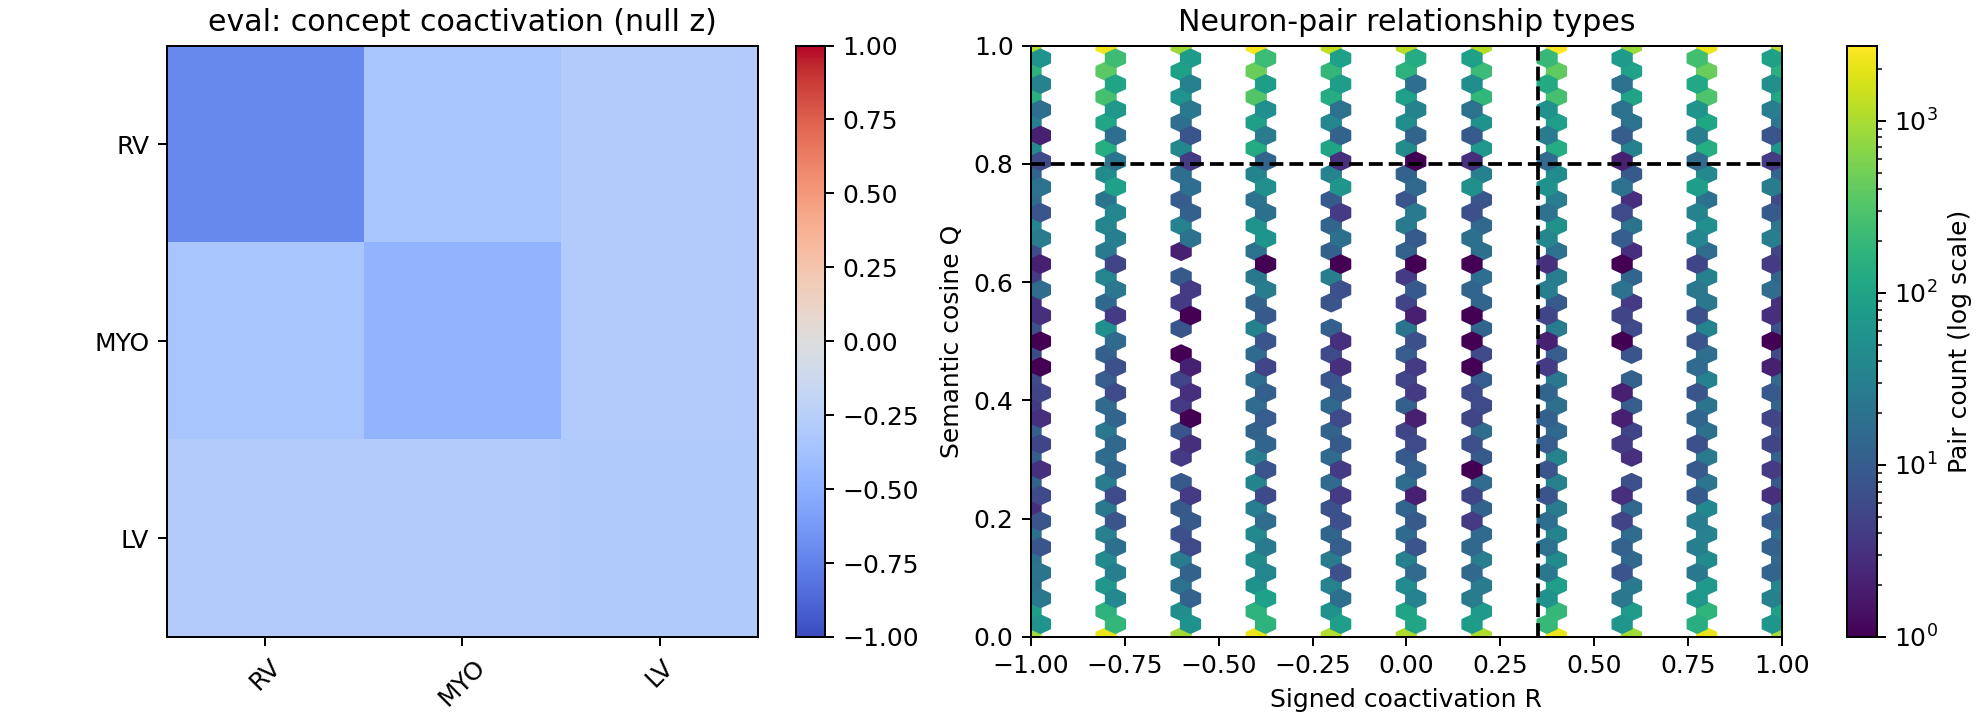

Source data for this figure (header and first rows):
split, concept_c, concept_d, weight, semantic_only, weight_per_edge_mass, profile_null_mean, profile_delta, profile_z, profile_p, profile_q, degree_null_mean, degree_delta, degree_z, degree_p, degree_q
eval, RV, RV, 0.3585, 0.07657, 5.214629042189674e-06, 0.3947, -0.03617, -0.7162, 0.8, 0.8, 0.3922, -0.03369, -1.406, 1.0, 1.0
eval, RV, MYO, 0.3228, 0.02934, 4.6947722362088995e-06, 0.3324, -0.009638, -0.3378, 0.6, 0.8, 0.3425, -0.01978, -1.474, 1.0, 1.0
eval, RV, LV, 0.9282, 0.01987, 1.3501370897861115e-05, 0.9459, -0.01766, -0.2852, 0.7, 0.8, 0.9273, 0.0009421, 0.04224, 0.5, 1.0
eval, MYO, MYO, 0.2688, 0.03295, 3.910107945225706e-06, 0.2766, -0.007762, -0.4622, 0.7, 0.8, 0.2891, -0.0203, -1.581, 0.9, 1.0
eval, MYO, LV, 0.7739, 0.03867, 1.1256215489518748e-05, 0.7846, -0.01075, -0.2878, 0.6, 0.8, 0.7799, -0.006018, -0.2811, 0.6, 1.0
eval, LV, LV, 2.157, 0.1039, 3.1369141480256476e-05, 2.184, -0.02756, -0.3035, 0.6, 0.8, 2.114, 0.04302, 0.8646, 0.4, 1.0
